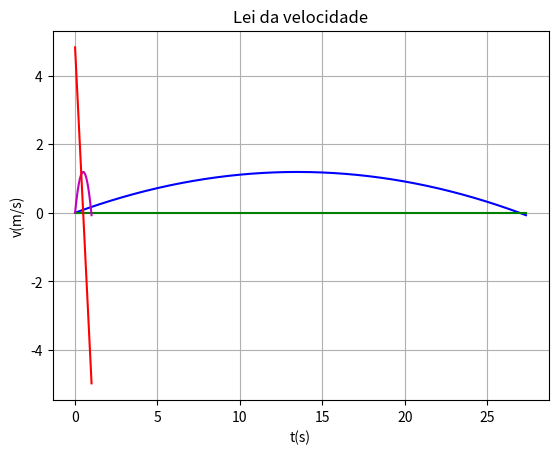

Generate this figure with matplotlib:
#IMPORT
import numpy as np
import matplotlib.pyplot as plt

#INPUTS
g = 9.8

t0 = 0
tF = 1
dT = 0.001       

v0 = 100/3.6

teta = np.radians(10)

v0x = v0*np.cos(teta)
v0y = v0*np.sin(teta)

x0 = 0
y0 = 0

N = int((tF-t0)/dT)

#Arrays
t = np.linspace(t0,tF, N+1)

vx = np.empty(N+1)
ax = np.empty(N+1)

vy = np.empty(N+1)
ay = np.empty(N+1)

x = np.empty(N+1)
y = np.empty(N+1)

Y0 = np.zeros(N+1)

vx[0] = v0x
vy[0] = v0y

x[0] = x0
y[0] = y0


#Euler
for i in range (N): 
    ax[i] = 0
    vx[i+1] = vx[i] + ax[i]*dT
    x[i+1] = x[i] + vx[i]*dT
    
    ay[i] = -g
    vy[i+1] = vy[i] + ay[i]*dT
    y[i+1] = y[i] + vy[i]*dT
    
    v = np.sqrt(vx[i]**2 + vy[i]**2)
    
    t[i+1] = t[i] + dT
        
ax[N] = 0
ay[N] = -g


#ALCANCE
xmax = 0
tvoo = 0
yvoo = 0

ymax = 0
tsub = 0
xsub = 0

for i in range(N):
    if (y[i+1]<y[i]):
        ymax = y[i]
        tsub = t[i]
        xsub = x[i]
        break
for i in range(N):   
    if (y[i+1]*y[i]<0):
        xmax = x[i]
        tvoo = t[i]
        yvoo = y[i]
        break


#PRINTS
print("VELOCITIES:")
print("v0x = {:0.4f} m/s".format(v0x))
print("v0y = {:0.4f} m/s".format(v0y))
print("v0 = {:0.4f} m/s".format(v0))
print("vyF = {:0.4f} m/s".format(vy[N]))
print("vxF = {:0.4f} m/s".format(vx[N]))
print("=================================\n")
print("POSITIONS:")
print("Initial:")
print("x0 = {:0.2f} m".format(x0))
print("y0 = {:0.2f} m".format(y0))
print("---------------------------------")
print("Final:")
print("xmax = {:0.2f} m no instante t = {:0.4f}".format(xmax, tvoo))
print("ymax = {:0.2f} m no instante t = {:0.4f}".format(ymax, tsub))
print("=================================")

#Theoric values
xT = v0x*t + x0
yT =y0 + v0y*t -(1/2)*g*(t**2)


#GRAPHS

plt.plot(x, y, "-b", label ="Trajetoria")
plt.grid()
plt.title("Trajetoria de uma bola de tenis")
#THEORIC
#plt.plot(t, yT, "-m", label ="Theoric")

plt.xlabel("x(m)")
plt.ylabel("y(m)")

#GROUND
plt.plot(x, Y0, "-g", label = "GROUND")

#POINTS
# plt.plot(xmax, yvoo, "ok", label ="Alcance")
# plt.plot(xsub, ymax, "or", label ="Altura max")

# plt.legend()
plt.show()
# "================================================"

"================================================"
plt.plot(t, y, "-m")
plt.grid()
plt.title("Lei do movimento")

plt.xlabel("t(s)")
plt.ylabel("y(m)")
plt.show()
"================================================"
plt.plot(t, vy, "-r")
plt.grid()
plt.title("Lei da velocidade")

plt.xlabel("t(s)")
plt.ylabel("v(m/s)")
plt.show()
"================================================"
